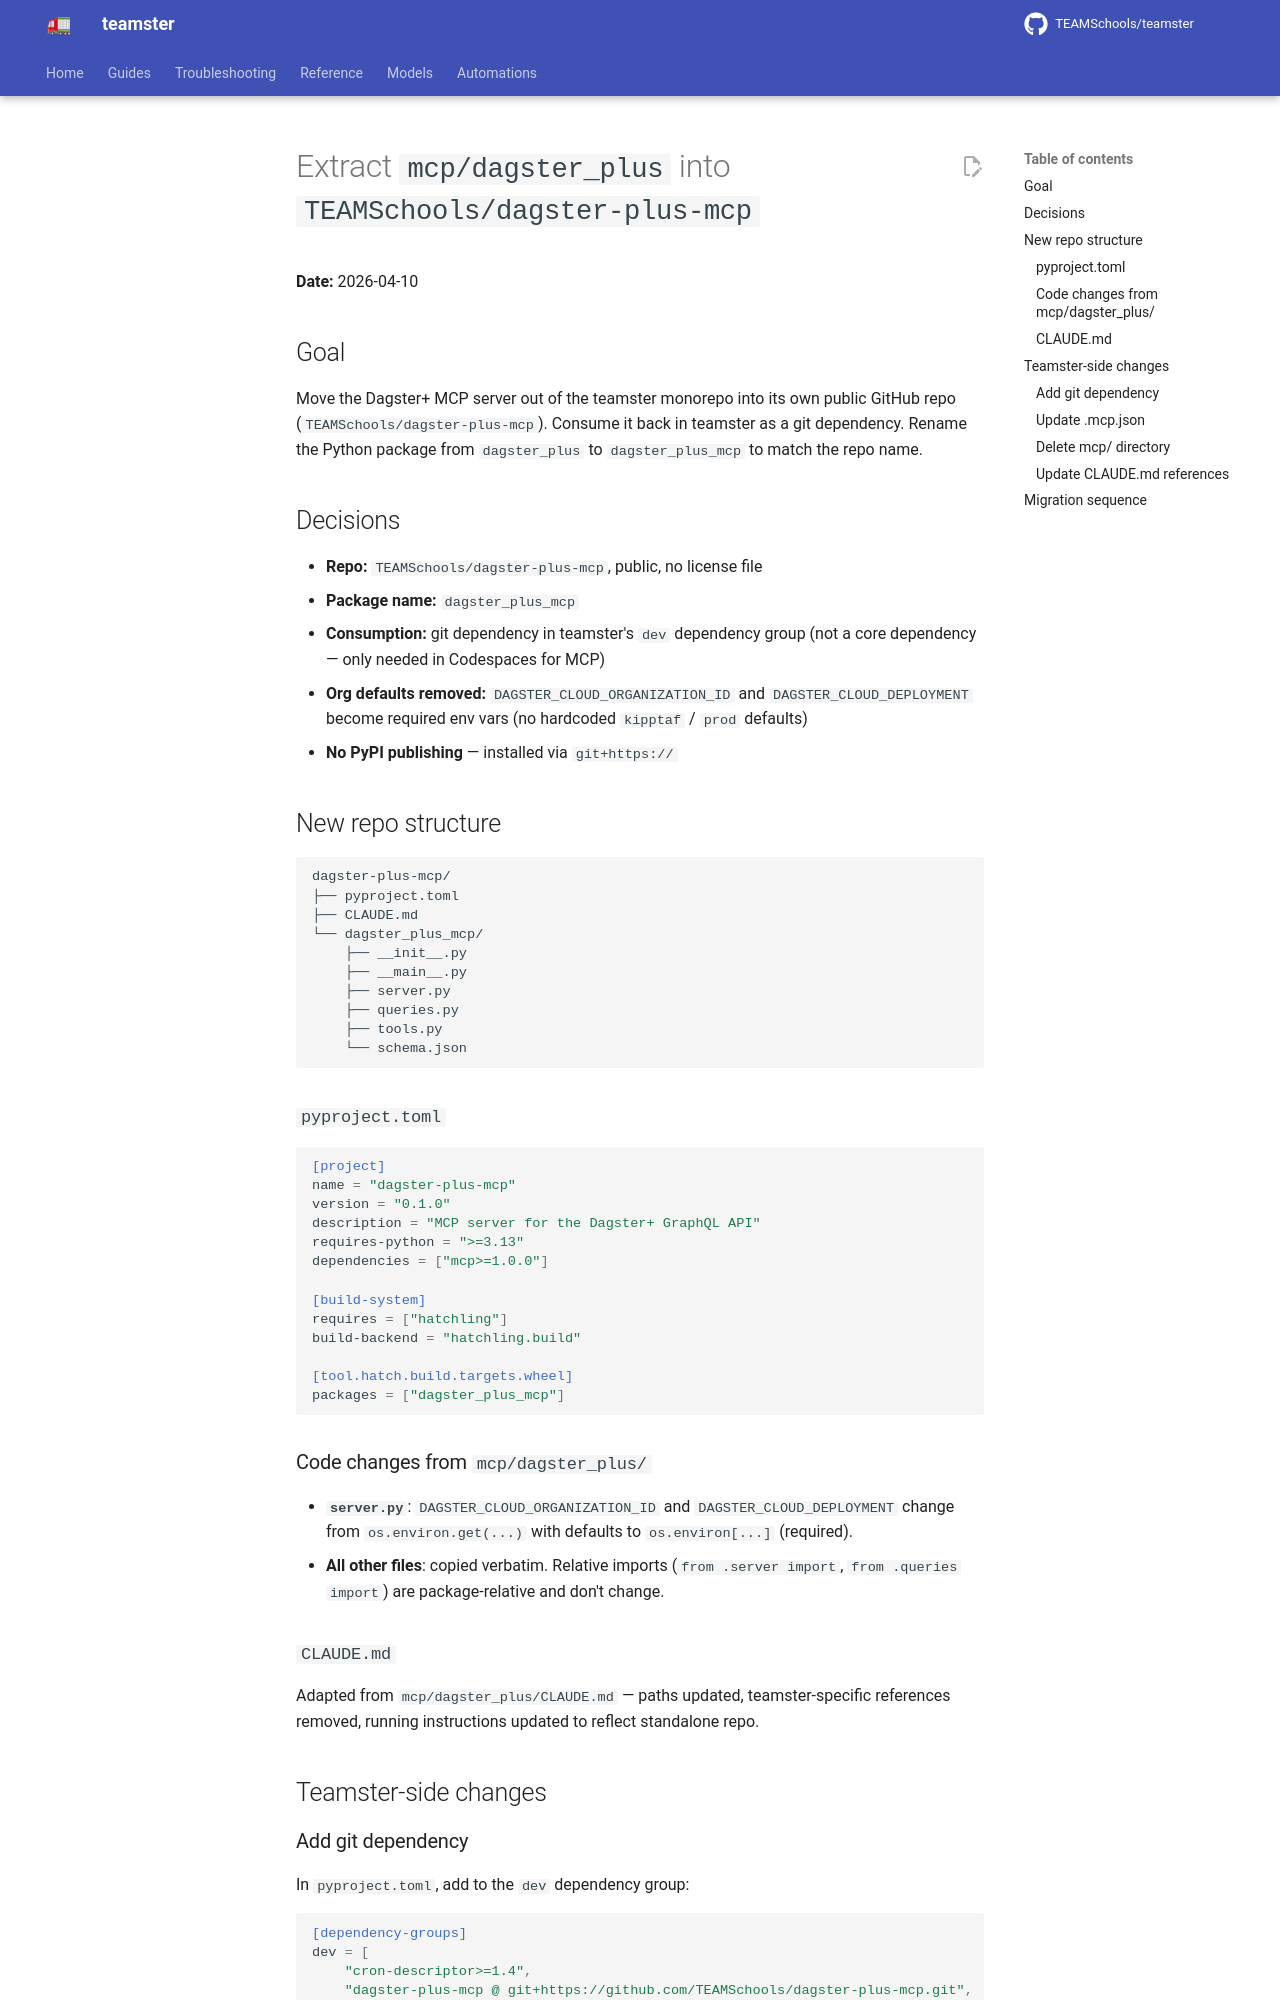

repository: TEAMSchools/teamster · page: superpowers/specs/2026-04-10-dagster-plus-mcp-extraction-design/index.html · generator: mkdocs

# Extract `mcp/dagster_plus` into `TEAMSchools/dagster-plus-mcp`

**Date:** 2026-04-10

## Goal

Move the Dagster+ MCP server out of the teamster monorepo into its own public
GitHub repo (`TEAMSchools/dagster-plus-mcp`). Consume it back in teamster as a
git dependency. Rename the Python package from `dagster_plus` to
`dagster_plus_mcp` to match the repo name.

## Decisions

- **Repo:** `TEAMSchools/dagster-plus-mcp`, public, no license file
- **Package name:** `dagster_plus_mcp`
- **Consumption:** git dependency in teamster's `dev` dependency group (not a
  core dependency — only needed in Codespaces for MCP)
- **Org defaults removed:** `DAGSTER_CLOUD_ORGANIZATION_ID` and
  `DAGSTER_CLOUD_DEPLOYMENT` become required env vars (no hardcoded `kipptaf` /
  `prod` defaults)
- **No PyPI publishing** — installed via `git+https://`

## New repo structure

```text
dagster-plus-mcp/
├── pyproject.toml
├── CLAUDE.md
└── dagster_plus_mcp/
    ├── __init__.py
    ├── __main__.py
    ├── server.py
    ├── queries.py
    ├── tools.py
    └── schema.json
```

### `pyproject.toml`

```toml
[project]
name = "dagster-plus-mcp"
version = "0.1.0"
description = "MCP server for the Dagster+ GraphQL API"
requires-python = ">=3.13"
dependencies = ["mcp>=1.0.0"]

[build-system]
requires = ["hatchling"]
build-backend = "hatchling.build"

[tool.hatch.build.targets.wheel]
packages = ["dagster_plus_mcp"]
```

### Code changes from `mcp/dagster_plus/`

- **`server.py`**: `DAGSTER_CLOUD_ORGANIZATION_ID` and
  `DAGSTER_CLOUD_DEPLOYMENT` change from `os.environ.get(...)` with defaults to
  `os.environ[...]` (required).
- **All other files**: copied verbatim. Relative imports (`from .server import`,
  `from .queries import`) are package-relative and don't change.

### `CLAUDE.md`

Adapted from `mcp/dagster_plus/CLAUDE.md` — paths updated, teamster-specific
references removed, running instructions updated to reflect standalone repo.

## Teamster-side changes
